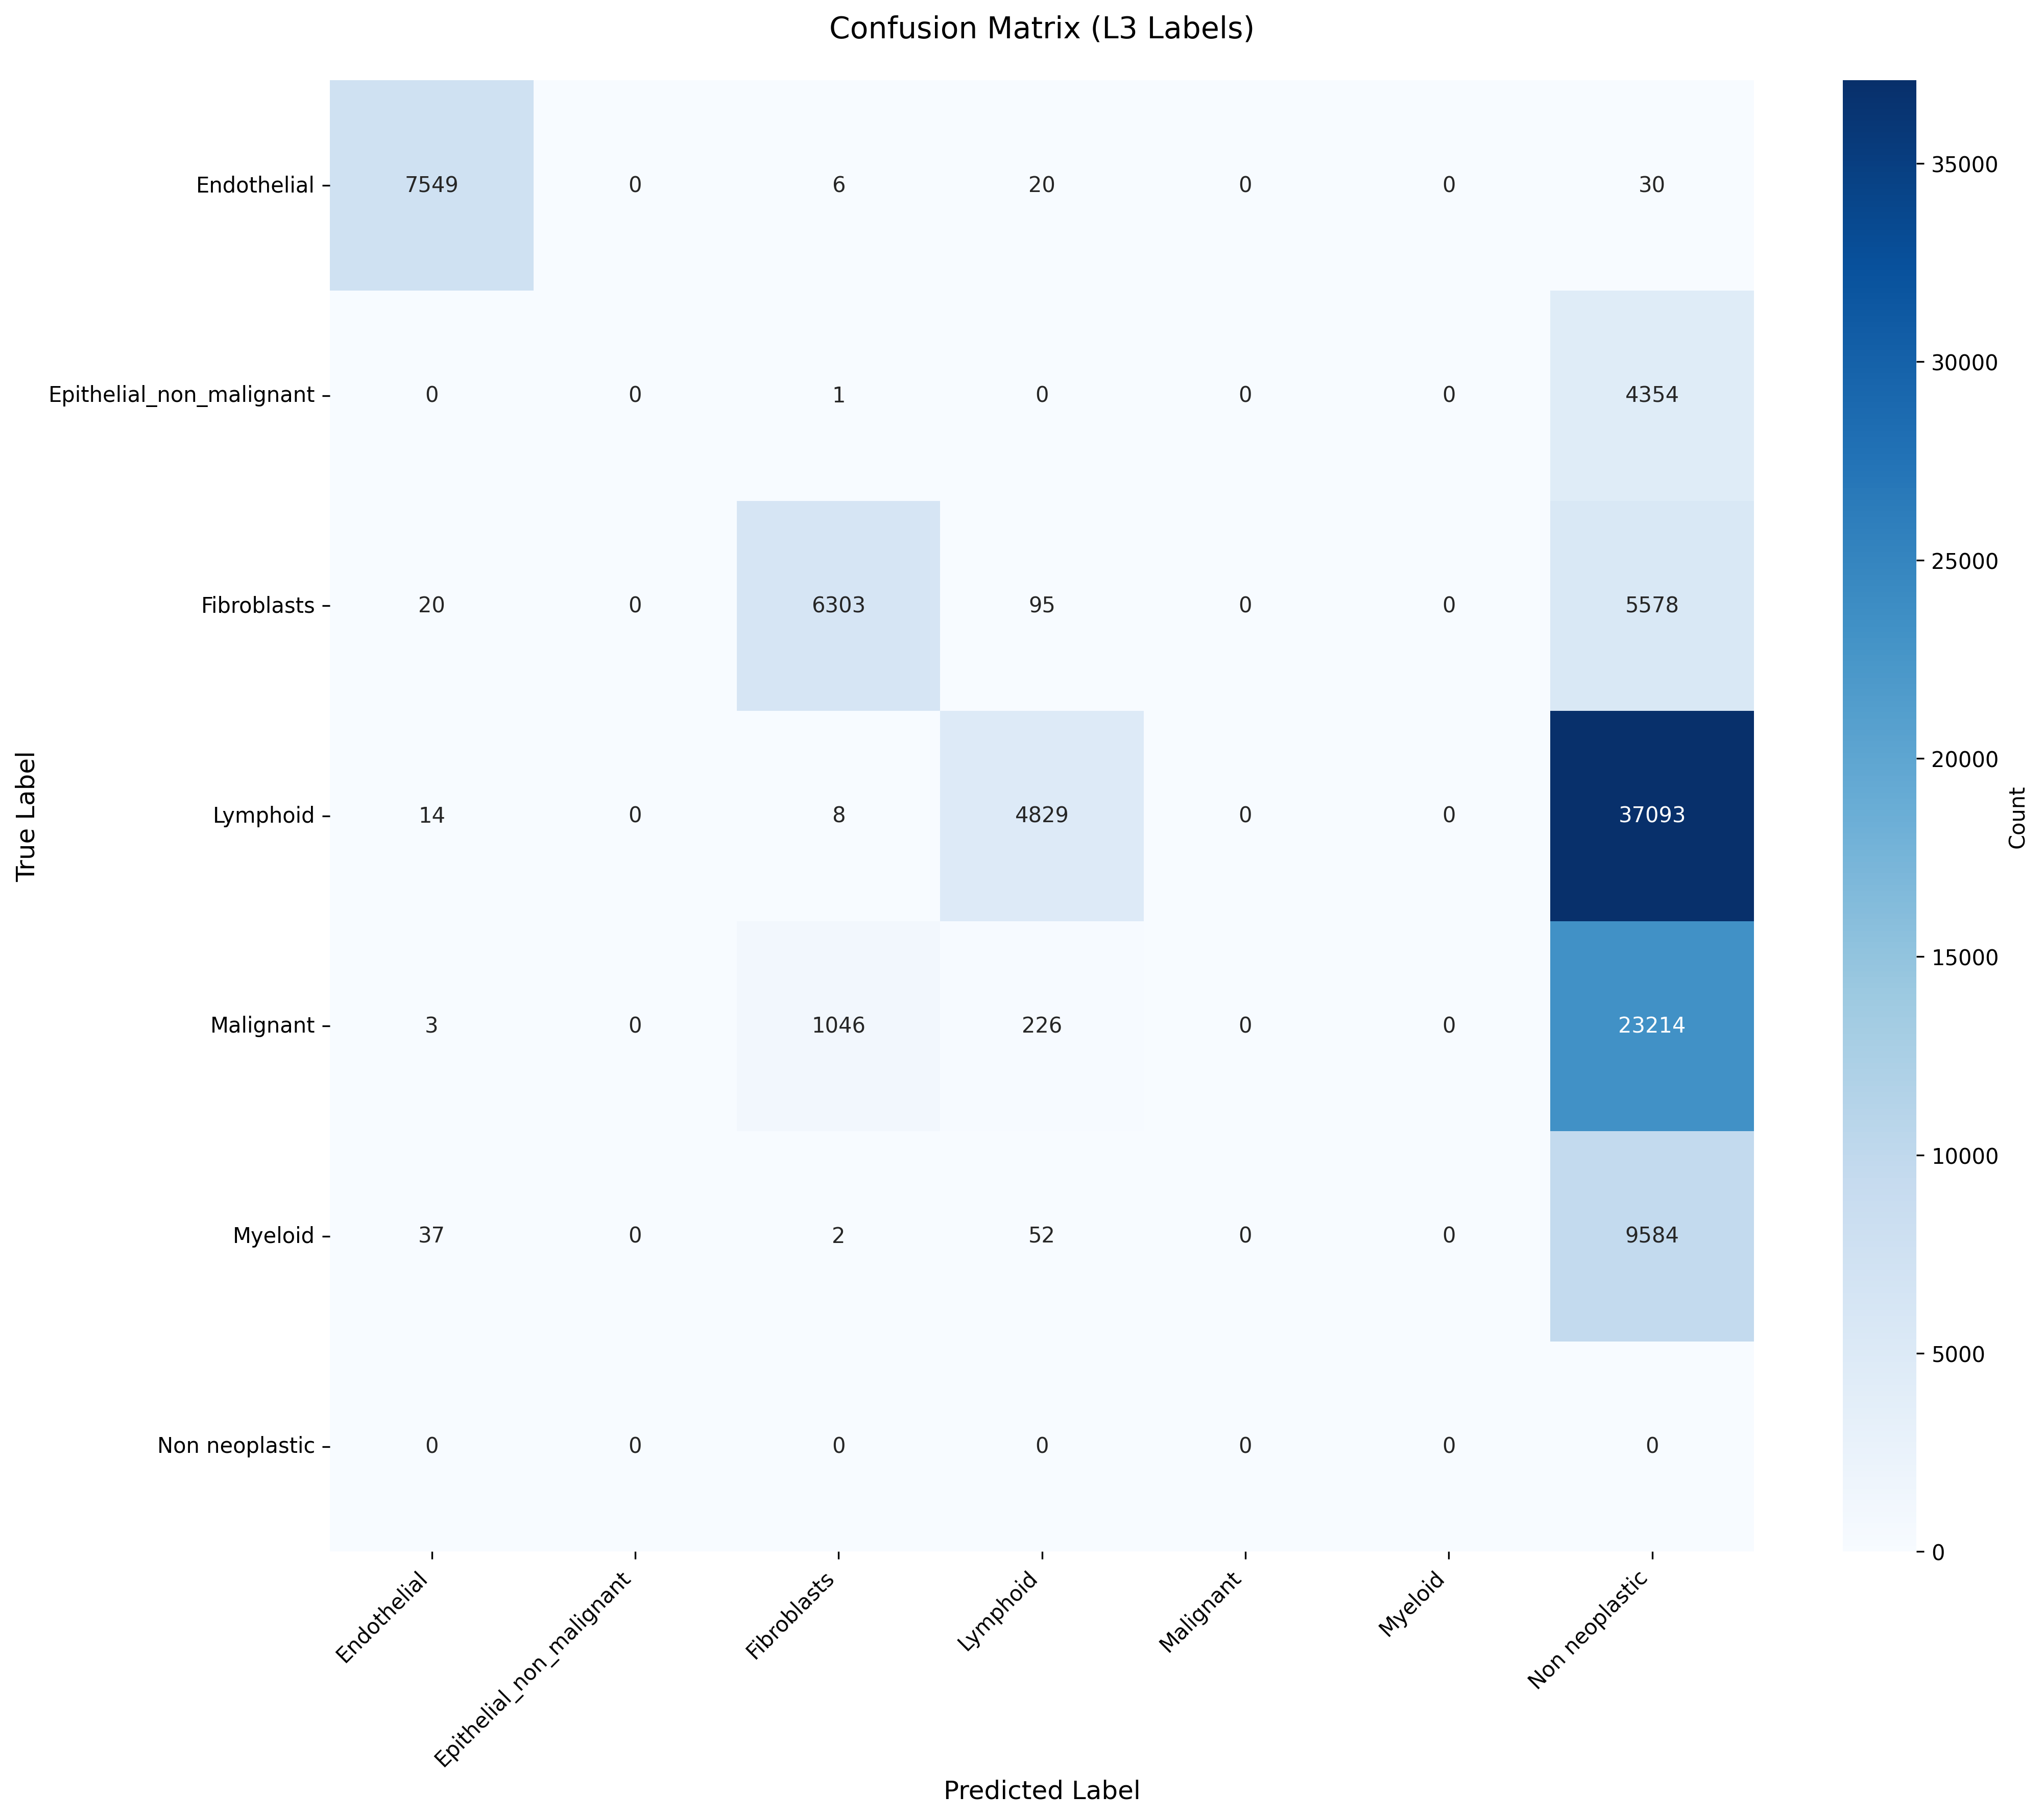

The file beside this chart, header and first rows:
True_Label, Endothelial, Epithelial_non_malignant, Fibroblasts, Lymphoid, Malignant, Myeloid, Non neoplastic
Endothelial, 7549, 0, 6, 20, 0, 0, 30
Epithelial_non_malignant, 0, 0, 1, 0, 0, 0, 4354
Fibroblasts, 20, 0, 6303, 95, 0, 0, 5578
Lymphoid, 14, 0, 8, 4829, 0, 0, 37093
Malignant, 3, 0, 1046, 226, 0, 0, 23214
Myeloid, 37, 0, 2, 52, 0, 0, 9584
Non neoplastic, 0, 0, 0, 0, 0, 0, 0
